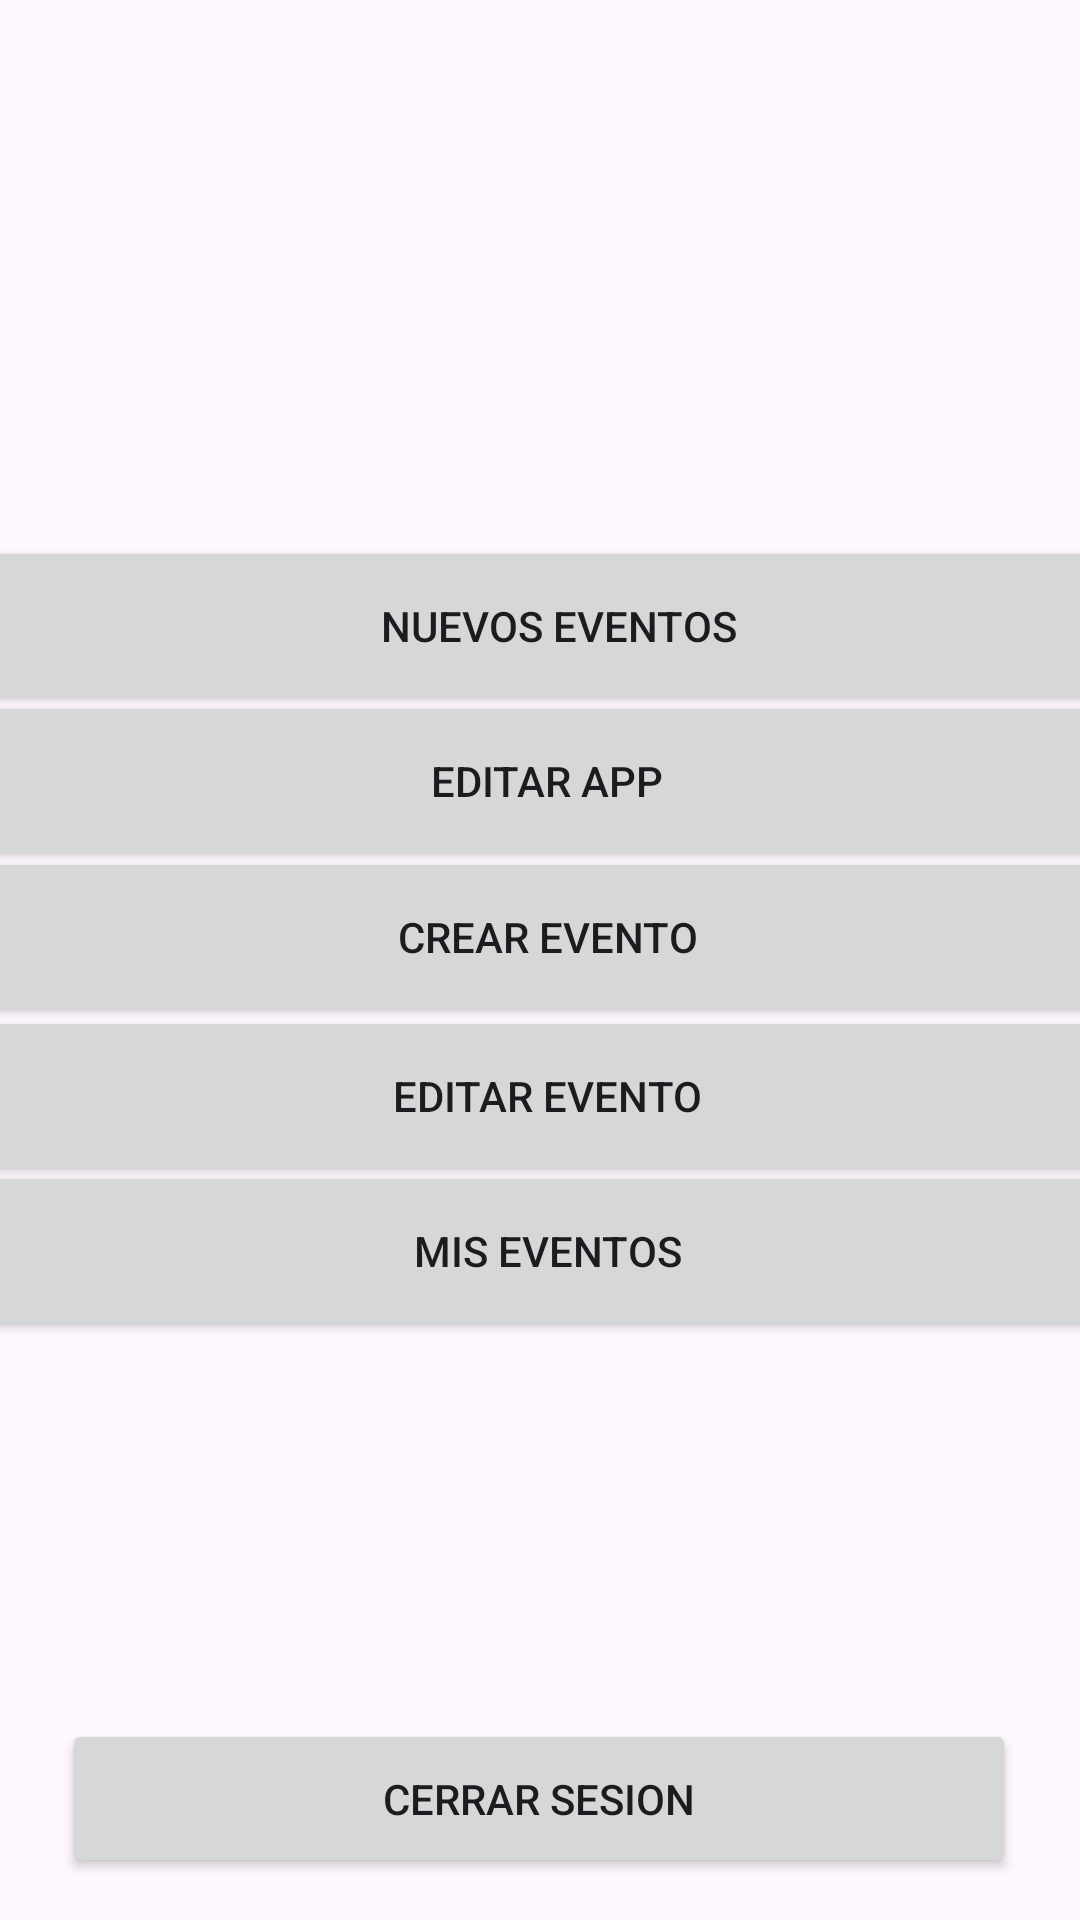

The Android layout XML behind this screen, and the referenced resources:
<!-- AndroidManifest.xml: application theme Theme.EventVault -->
<!-- res/layout/activity_perfil_creador.xml -->
<?xml version="1.0" encoding="utf-8"?>
<androidx.constraintlayout.widget.ConstraintLayout xmlns:android="http://schemas.android.com/apk/res/android"
    xmlns:app="http://schemas.android.com/apk/res-auto"
    xmlns:tools="http://schemas.android.com/tools"
    android:layout_width="match_parent"
    android:layout_height="match_parent"
    android:background="@drawable/fiestaseis"
    tools:context=".modelo.PerfilCreador">

    <Button
        android:id="@+id/btnCerrarSesionCreador"
        android:layout_width="318dp"
        android:layout_height="53dp"
        android:text="Cerrar sesion"
        app:layout_constraintBottom_toBottomOf="parent"
        app:layout_constraintEnd_toEndOf="parent"
        app:layout_constraintHorizontal_bias="0.494"
        app:layout_constraintStart_toStartOf="parent"
        app:layout_constraintTop_toTopOf="parent"
        app:layout_constraintVertical_bias="0.976" />

    <ImageView
        android:id="@+id/ImgViewPerfil"
        android:layout_width="203dp"
        android:layout_height="168dp"
        app:layout_constraintBottom_toBottomOf="parent"
        app:layout_constraintEnd_toEndOf="parent"
        app:layout_constraintHorizontal_bias="0.495"
        app:layout_constraintStart_toStartOf="parent"
        app:layout_constraintTop_toTopOf="parent"
        app:layout_constraintVertical_bias="0.026"
        app:srcCompat="@drawable/ic_launcher_foreground" />

    <Button
        android:id="@+id/btnPerfil"
        android:layout_width="400dp"
        android:layout_height="60dp"
        android:text="Editar App"
        app:layout_constraintBottom_toBottomOf="parent"
        app:layout_constraintEnd_toEndOf="parent"
        app:layout_constraintHorizontal_bias="0.454"
        app:layout_constraintStart_toStartOf="parent"
        app:layout_constraintTop_toTopOf="parent"
        app:layout_constraintVertical_bias="0.397" />

    <Button
        android:id="@+id/btnMisEventos"
        android:layout_width="400dp"
        android:layout_height="60dp"
        android:text="Mis Eventos"
        app:layout_constraintBottom_toBottomOf="parent"
        app:layout_constraintEnd_toEndOf="parent"
        app:layout_constraintHorizontal_bias="0.454"
        app:layout_constraintStart_toStartOf="parent"
        app:layout_constraintTop_toTopOf="parent"
        app:layout_constraintVertical_bias="0.667" />

    <Button
        android:id="@+id/btnEditEvento"
        android:layout_width="400dp"
        android:layout_height="60dp"
        android:text="Editar Evento"
        app:layout_constraintBottom_toBottomOf="parent"
        app:layout_constraintEnd_toEndOf="parent"
        app:layout_constraintHorizontal_bias="0.454"
        app:layout_constraintStart_toStartOf="parent"
        app:layout_constraintTop_toTopOf="parent"
        app:layout_constraintVertical_bias="0.578" />

    <Button
        android:id="@+id/btnCrearEvento"
        android:layout_width="400dp"
        android:layout_height="60dp"
        android:text="Crear Evento"
        app:layout_constraintBottom_toBottomOf="parent"
        app:layout_constraintEnd_toEndOf="parent"
        app:layout_constraintHorizontal_bias="0.454"
        app:layout_constraintStart_toStartOf="parent"
        app:layout_constraintTop_toTopOf="parent"
        app:layout_constraintVertical_bias="0.487" />

    <Button
        android:id="@+id/btnEventos"
        android:layout_width="400dp"
        android:layout_height="60dp"
        android:text="Nuevos Eventos"
        app:layout_constraintBottom_toBottomOf="parent"
        app:layout_constraintEnd_toEndOf="parent"
        app:layout_constraintHorizontal_bias="0.363"
        app:layout_constraintStart_toStartOf="parent"
        app:layout_constraintTop_toTopOf="parent"
        app:layout_constraintVertical_bias="0.308" />

</androidx.constraintlayout.widget.ConstraintLayout>
<!-- resources referenced by this layout -->
<resources>
  <style name="Theme.EventVault" parent="Base.Theme.EventVault">
          <item name="android:windowBackground">@color/black</item>
          <item name="buttonStyle">@style/ButtonStyle</item>
      </style>
  <style name="Base.Theme.EventVault" parent="Theme.Material3.DayNight.NoActionBar">
          
          
      </style>
  <color name="black">#FF000000</color>
  <style name="ButtonStyle">
          
      </style>
</resources>
